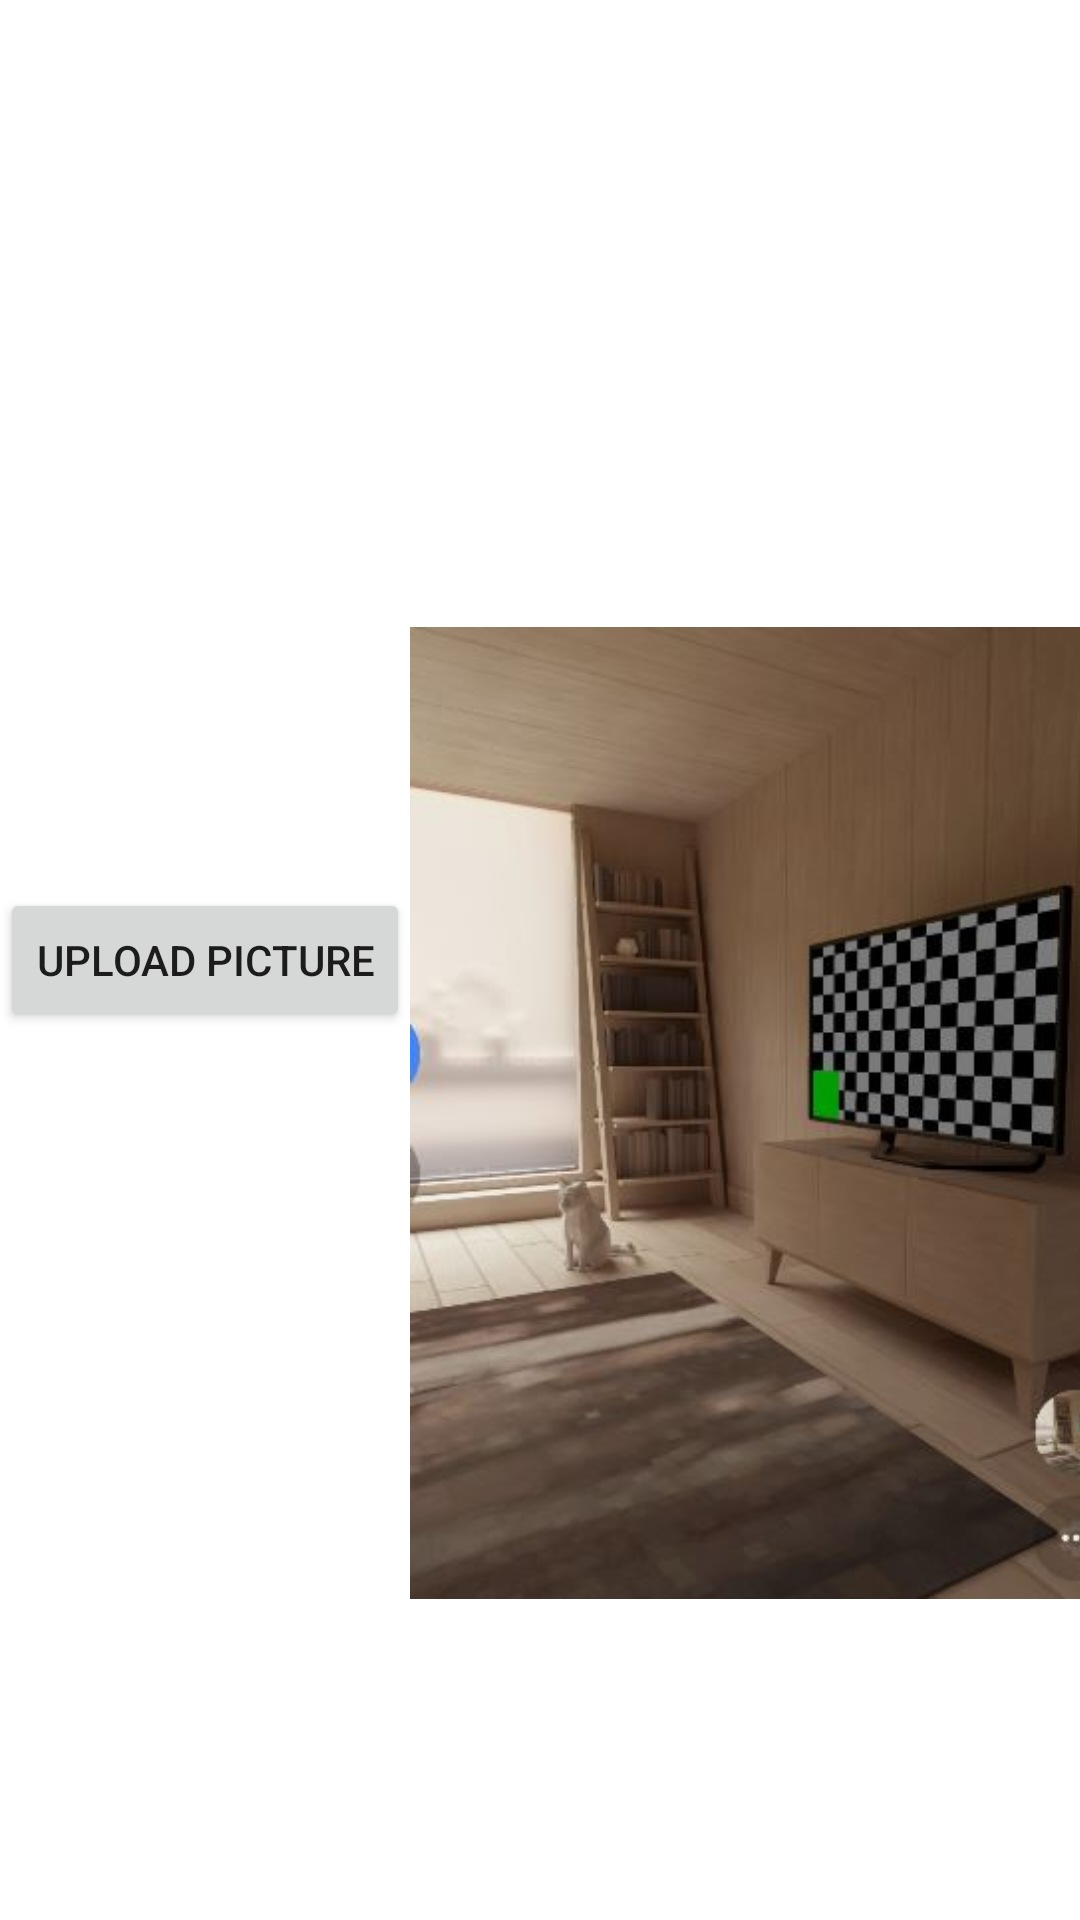

Here is an Android app screen rendered from its layout file. Give the layout XML and the strings, colors and styles it references.
<!-- AndroidManifest.xml: application theme Theme.Team1 -->
<!-- res/layout/activity_uploadimage.xml -->
<?xml version="1.0" encoding="utf-8"?>
<LinearLayout xmlns:android="http://schemas.android.com/apk/res/android"
    xmlns:app="http://schemas.android.com/apk/res-auto"
    xmlns:tools="http://schemas.android.com/tools"
    android:layout_width="match_parent"
    android:layout_height="match_parent"
    >

    <ImageView
        android:id="@+id/imgView"
        android:layout_width="100dp"
        android:layout_height="match_parent"
        android:layout_weight="1"
        android:visibility="visible"></ImageView>

    <Button
        android:id="@+id/buttonLoadPicture"
        android:layout_width="wrap_content"
        android:layout_height="wrap_content"
        android:layout_gravity="center"
        android:layout_weight="0"
        android:text="UPLoad Picture"></Button>

    <ImageView
        android:id="@+id/imageView5"
        android:layout_width="wrap_content"
        android:layout_height="742dp"
        android:layout_weight="1"
        android:src="@drawable/ss12screenpic" />

</LinearLayout>
<!-- resources referenced by this layout -->
<resources>
  <!-- drawable ss12screenpic: jpg bitmap (drawable, 29129 bytes) -->
  <style name="Theme.Team1" parent="Theme.MaterialComponents.DayNight.DarkActionBar">
          
          <item name="colorPrimary">@color/red</item>
          <item name="colorPrimaryVariant">@color/red</item>
          <item name="colorOnPrimary">@color/white</item>
          
          <item name="colorSecondary">@color/teal_200</item>
          <item name="colorSecondaryVariant">@color/teal_700</item>
          <item name="colorOnSecondary">@color/black</item>
          
          <item name="android:statusBarColor" tools:targetApi="l">?attr/colorPrimaryVariant</item>
          
      </style>
  <color name="red">#cb0707</color>
  <color name="white">#FFFFFFFF</color>
  <color name="teal_200">#FF03DAC5</color>
  <color name="teal_700">#FF018786</color>
  <color name="black">#FF000000</color>
</resources>
